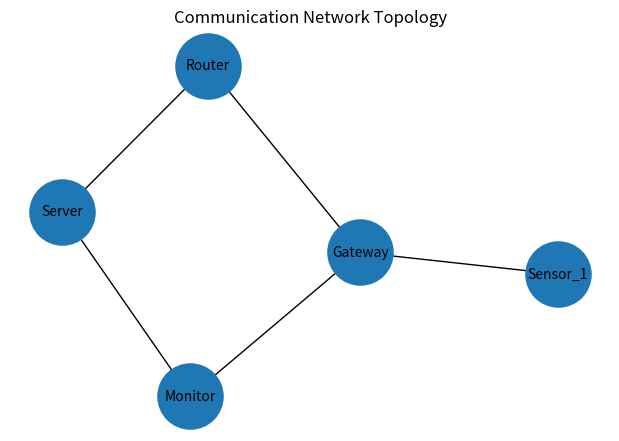

Here is the Python script that generated this plot:
import networkx as nx
import matplotlib.pyplot as plt

G = nx.Graph()

G.add_edges_from([
    ("Sensor_1", "Gateway"),
    ("Gateway", "Router"),
    ("Router", "Server"),
    ("Gateway", "Monitor"),
    ("Monitor", "Server")
])

plt.figure(figsize=(6,4))

nx.draw(
    G,
    with_labels=True,
    node_size=2200,
    font_size=10
)

plt.title("Communication Network Topology")
plt.savefig("communication_network.png")
plt.show()

print("Total Nodes:", G.number_of_nodes())
print("Total Connections:", G.number_of_edges())
